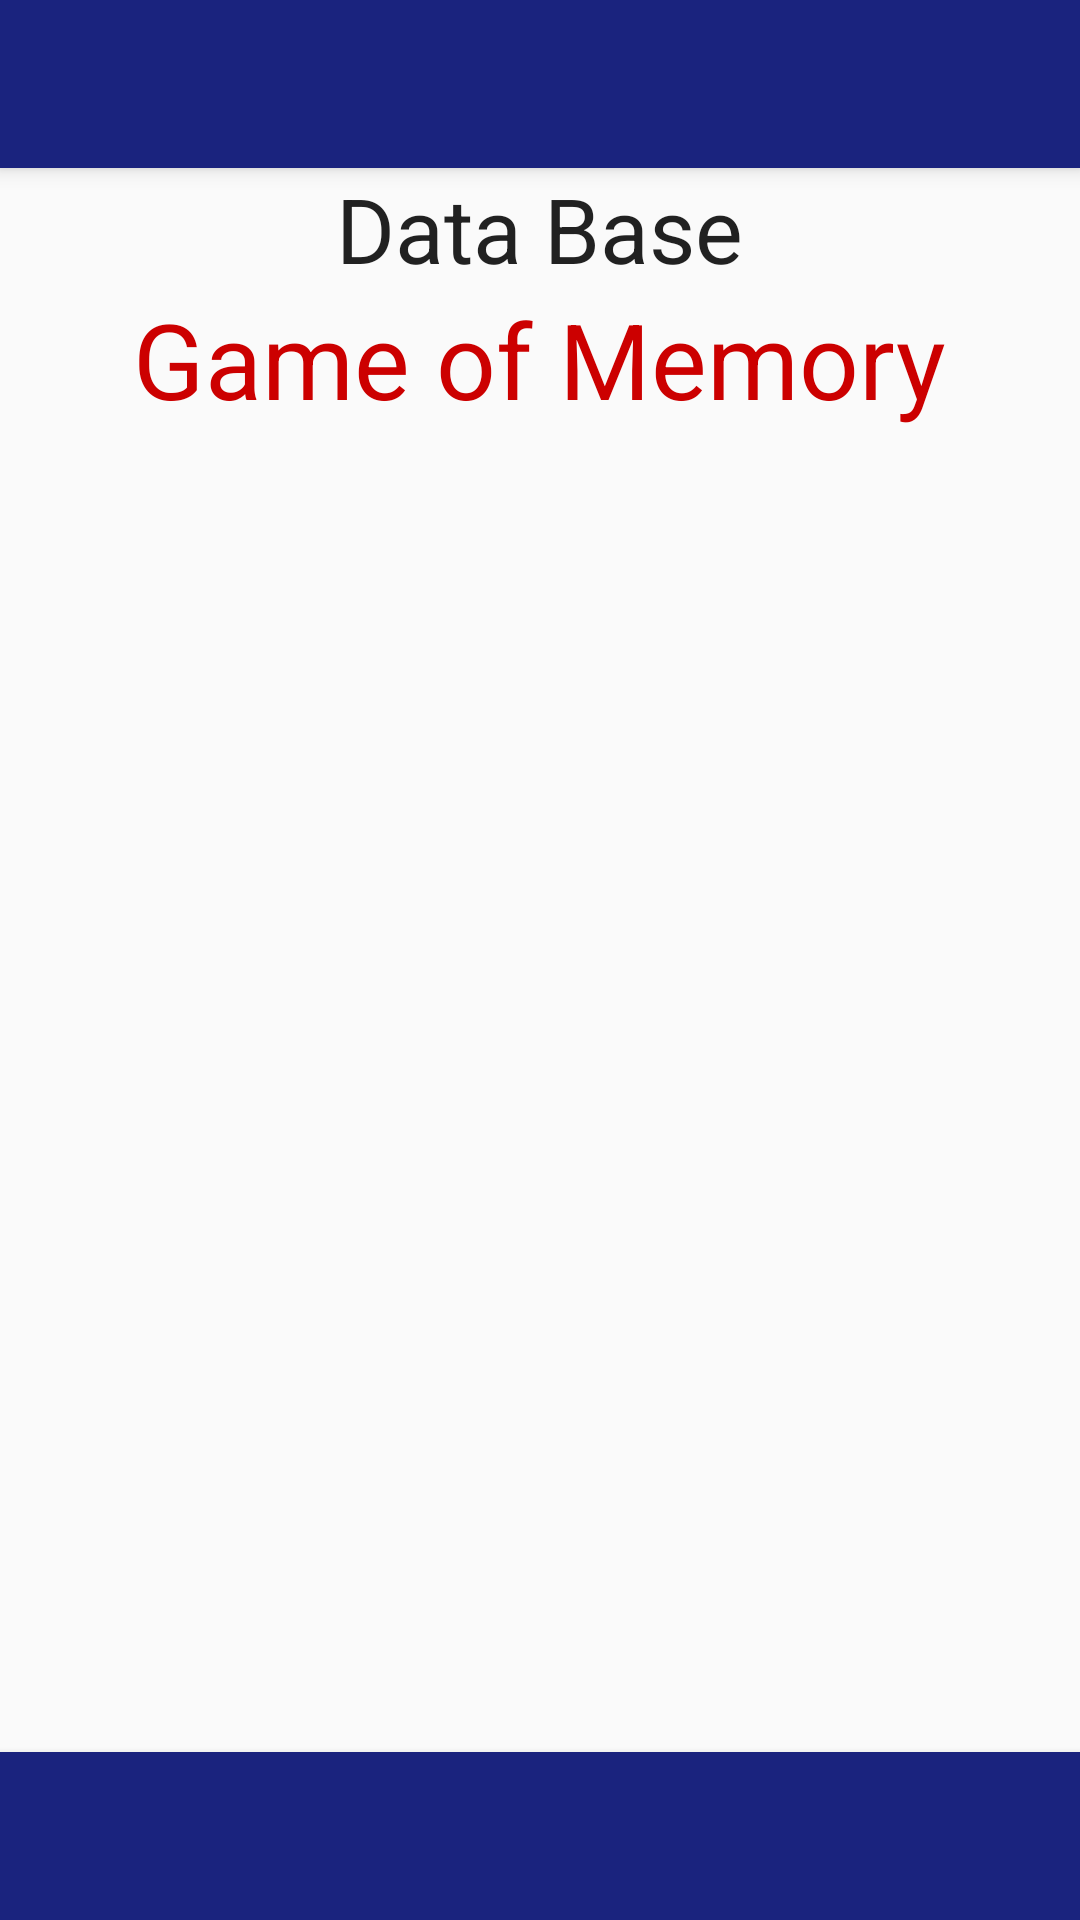

The Android layout XML behind this screen, and the referenced resources:
<!-- AndroidManifest.xml: application theme SuperMaterialTheme -->
<!-- res/layout/activity_highscores.xml -->
<?xml version="1.0" encoding="utf-8"?>
<RelativeLayout xmlns:android="http://schemas.android.com/apk/res/android"
    xmlns:app="http://schemas.android.com/apk/res-auto"
    xmlns:tools="http://schemas.android.com/tools"
    android:id="@+id/Activity_highscores"
    android:layout_width="match_parent"
    android:layout_height="match_parent"
    tools:context=".HighScoresToolbar">

    
    <include
        android:id="@+id/inc_tb_bottom"
        layout="@layout/toolbar_bottom" />
    

    
    
    <android.support.v7.widget.Toolbar
        android:id="@+id/toolbar"
        android:layout_width="match_parent"
        android:layout_height="?attr/actionBarSize"
        android:layout_alignParentLeft="true"
        android:layout_alignParentStart="true"
        android:layout_alignParentTop="true"
        android:background="?attr/colorPrimary"
        android:elevation="4dp"
        android:minHeight="?attr/actionBarSize"
        app:subtitleTextColor="@color/grey"
        app:titleTextColor="@android:color/background_light"
        tools:ignore="RtlHardcoded,UnusedAttribute" />

    <TextView
        android:id="@+id/ScoreTitleView"
        android:layout_width="wrap_content"
        android:layout_height="wrap_content"
        android:layout_below="@+id/GameView"
        android:layout_centerHorizontal="true"
        android:text="Game of Memory"
        android:textColor="@android:color/holo_red_dark"
        android:textSize="35dp"
        tools:ignore="HardcodedText,SpUsage" />


    <ScrollView
        android:id="@+id/scrollView"
        android:layout_width="wrap_content"
        android:layout_height="wrap_content"

        android:layout_alignParentBottom="true"
        android:layout_alignParentEnd="true"
        android:layout_alignParentLeft="true"
        android:layout_alignParentRight="true"
        android:layout_alignParentStart="true"
        tools:ignore="RtlHardcoded">

    </ScrollView>

    <ListView
        android:id="@+id/listView1"
        android:layout_width="match_parent"
        android:layout_height="wrap_content"
        android:layout_alignParentStart="true"
        android:layout_below="@+id/ScoreTitleView"
        android:layout_marginTop="58dp"></ListView>

    <TextView
        android:id="@+id/GameView"
        android:layout_width="wrap_content"
        android:layout_height="wrap_content"
        android:layout_below="@+id/toolbar"
        android:layout_centerHorizontal="true"
        android:text="Data Base"
        android:textColor="?attr/editTextColor"
        android:textSize="30dp"
        tools:ignore="HardcodedText,SpUsage" />

</RelativeLayout>
<!-- res/layout/toolbar_bottom.xml (included above) -->
<?xml version="1.0" encoding="utf-8"?>
<android.support.v7.widget.Toolbar xmlns:android="http://schemas.android.com/apk/res/android"
    xmlns:app="http://schemas.android.com/apk/res-auto"
    android:id="@+id/tb_bottom"
    android:layout_alignParentBottom="true"
    android:layout_width="match_parent"
    android:elevation="4dp"
    android:layout_height="?attr/actionBarSize"
    android:background="?attr/colorPrimary"
    android:minHeight="?attr/actionBarSize"
    app:theme="@style/SuperMaterialTheme">

    

    <ImageView
        android:id="@+id/iv_settings"
        android:src="@drawable/ic_announcement_white_24dp"
        android:layout_width="24dp"
        android:layout_height="24dp"
        android:contentDescription="@string/AboutDeveloppeur" />

</android.support.v7.widget.Toolbar>
<!-- resources referenced by this layout -->
<resources>
  <color name="grey">#dddddd</color>
  <string name="AboutDeveloppeur">Image de la barre du bas</string>
  <style name="SuperMaterialTheme" parent="Theme.AppCompat.Light.NoActionBar">
          
          <item name="colorPrimary">@color/colorPrimary</item>
          <item name="colorPrimaryDark">@color/colorPrimaryDark</item>
          <item name="colorAccent">@color/colorAccent</item>
  
          <item name="colorControlHighlight">#edea0d</item>
          <item name="colorButtonNormal">#1a237e</item>
          
          <item name="colorControlActivated">#0cf427</item>
  
          
          <item name="windowActionModeOverlay">true</item>
  
          <item name="actionModeStyle">@style/MyActionMode</item>
  
      </style>
  <color name="colorPrimary">#1a237e</color>
  <color name="colorPrimaryDark">#455a64</color>
  <color name="colorAccent">#795548</color>
  <style name="MyActionMode" parent="@style/Widget.AppCompat.ActionMode">
  
          
          <item name="background">@color/contextual_background</item>
  
          <item name="titleTextStyle">@style/MyTextStyle</item>
  
          
      </style>
  <color name="contextual_background">#5ce2be</color>
  <style name="MyTextStyle" parent="@style/TextAppearance.AppCompat.Widget.ActionBar.Title">
          <item name="android:textColor">@color/contextualText</item>
      </style>
  <color name="contextualText">#e18383</color>
</resources>
